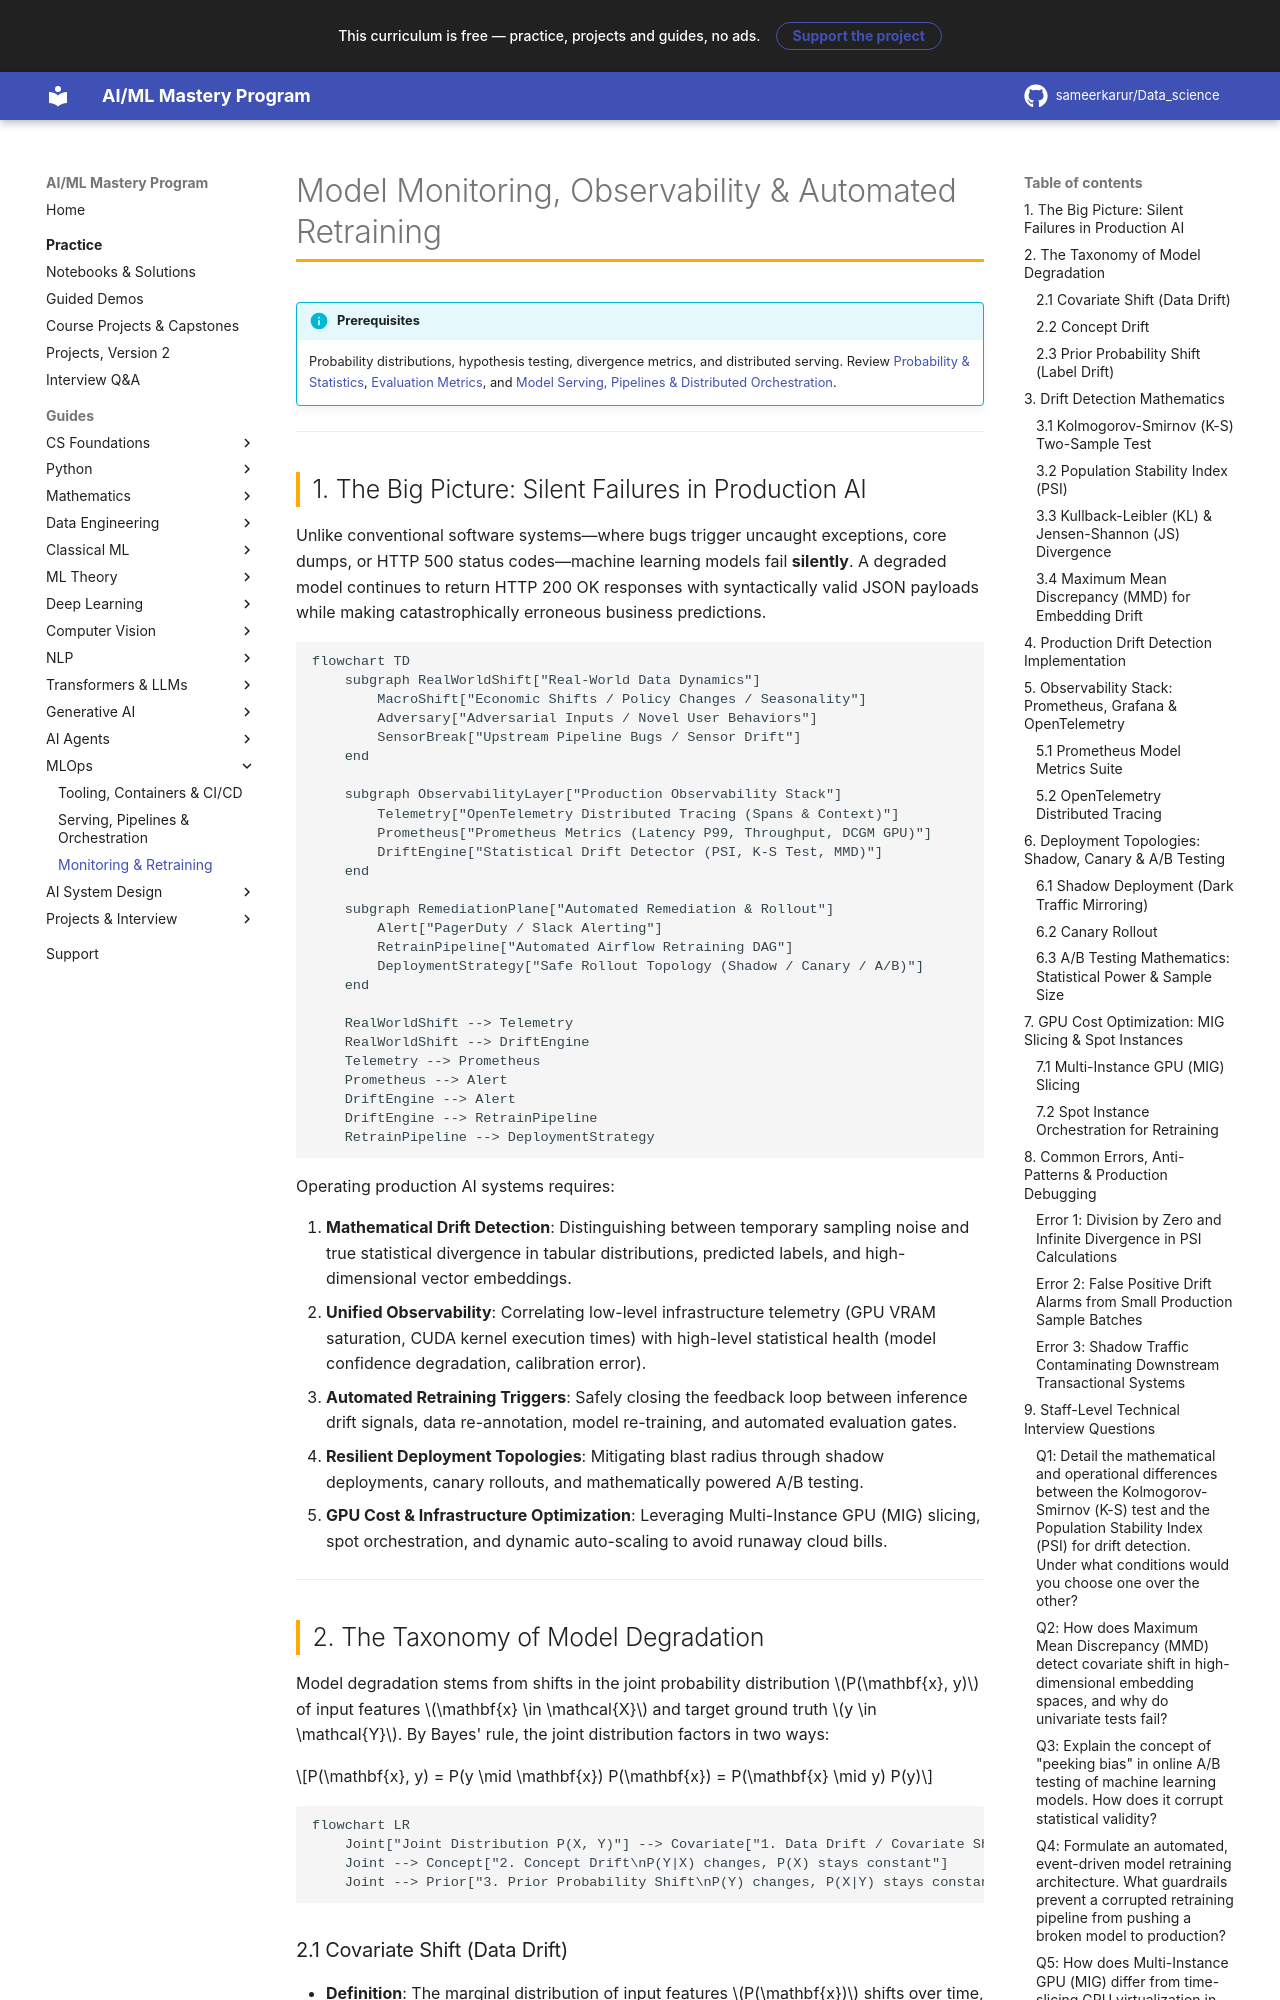

repository: sameerkarur/Data_science · page: 12-mlops/model-monitoring-observability-retraining-deep-dive/index.html · generator: mkdocs

# Model Monitoring, Observability & Automated Retraining

!!! info "Prerequisites"
    Probability distributions, hypothesis testing, divergence metrics, and distributed serving. Review [Probability & Statistics](../02-mathematics/probability-statistics-deep-dive.md), [Evaluation Metrics](../05-ml-theory/evaluation-metrics-deep-dive.md), and [Model Serving, Pipelines & Distributed Orchestration](serving-pipelines-orchestration-deep-dive.md).

---

## 1. The Big Picture: Silent Failures in Production AI

Unlike conventional software systems—where bugs trigger uncaught exceptions, core dumps, or HTTP 500 status codes—machine learning models fail **silently**. A degraded model continues to return HTTP 200 OK responses with syntactically valid JSON payloads while making catastrophically erroneous business predictions.

```mermaid
flowchart TD
    subgraph RealWorldShift["Real-World Data Dynamics"]
        MacroShift["Economic Shifts / Policy Changes / Seasonality"]
        Adversary["Adversarial Inputs / Novel User Behaviors"]
        SensorBreak["Upstream Pipeline Bugs / Sensor Drift"]
    end

    subgraph ObservabilityLayer["Production Observability Stack"]
        Telemetry["OpenTelemetry Distributed Tracing (Spans & Context)"]
        Prometheus["Prometheus Metrics (Latency P99, Throughput, DCGM GPU)"]
        DriftEngine["Statistical Drift Detector (PSI, K-S Test, MMD)"]
    end

    subgraph RemediationPlane["Automated Remediation & Rollout"]
        Alert["PagerDuty / Slack Alerting"]
        RetrainPipeline["Automated Airflow Retraining DAG"]
        DeploymentStrategy["Safe Rollout Topology (Shadow / Canary / A/B)"]
    end

    RealWorldShift --> Telemetry
    RealWorldShift --> DriftEngine
    Telemetry --> Prometheus
    Prometheus --> Alert
    DriftEngine --> Alert
    DriftEngine --> RetrainPipeline
    RetrainPipeline --> DeploymentStrategy
```

Operating production AI systems requires:

1. **Mathematical Drift Detection**: Distinguishing between temporary sampling noise and true statistical divergence in tabular distributions, predicted labels, and high-dimensional vector embeddings.
2. **Unified Observability**: Correlating low-level infrastructure telemetry (GPU VRAM saturation, CUDA kernel execution times) with high-level statistical health (model confidence degradation, calibration error).
3. **Automated Retraining Triggers**: Safely closing the feedback loop between inference drift signals, data re-annotation, model re-training, and automated evaluation gates.
4. **Resilient Deployment Topologies**: Mitigating blast radius through shadow deployments, canary rollouts, and mathematically powered A/B testing.
5. **GPU Cost & Infrastructure Optimization**: Leveraging Multi-Instance GPU (MIG) slicing, spot orchestration, and dynamic auto-scaling to avoid runaway cloud bills.

---

## 2. The Taxonomy of Model Degradation

Model degradation stems from shifts in the joint probability distribution $P(\mathbf{x}, y)$ of input features $\mathbf{x} \in \mathcal{X}$ and target ground truth $y \in \mathcal{Y}$. By Bayes' rule, the joint distribution factors in two ways:

$$P(\mathbf{x}, y) = P(y \mid \mathbf{x}) P(\mathbf{x}) = P(\mathbf{x} \mid y) P(y)$$

```mermaid
flowchart LR
    Joint["Joint Distribution P(X, Y)"] --> Covariate["1. Data Drift / Covariate Shift\nP(X) changes, P(Y|X) stays constant"]
    Joint --> Concept["2. Concept Drift\nP(Y|X) changes, P(X) stays constant"]
    Joint --> Prior["3. Prior Probability Shift\nP(Y) changes, P(X|Y) stays constant"]
```
